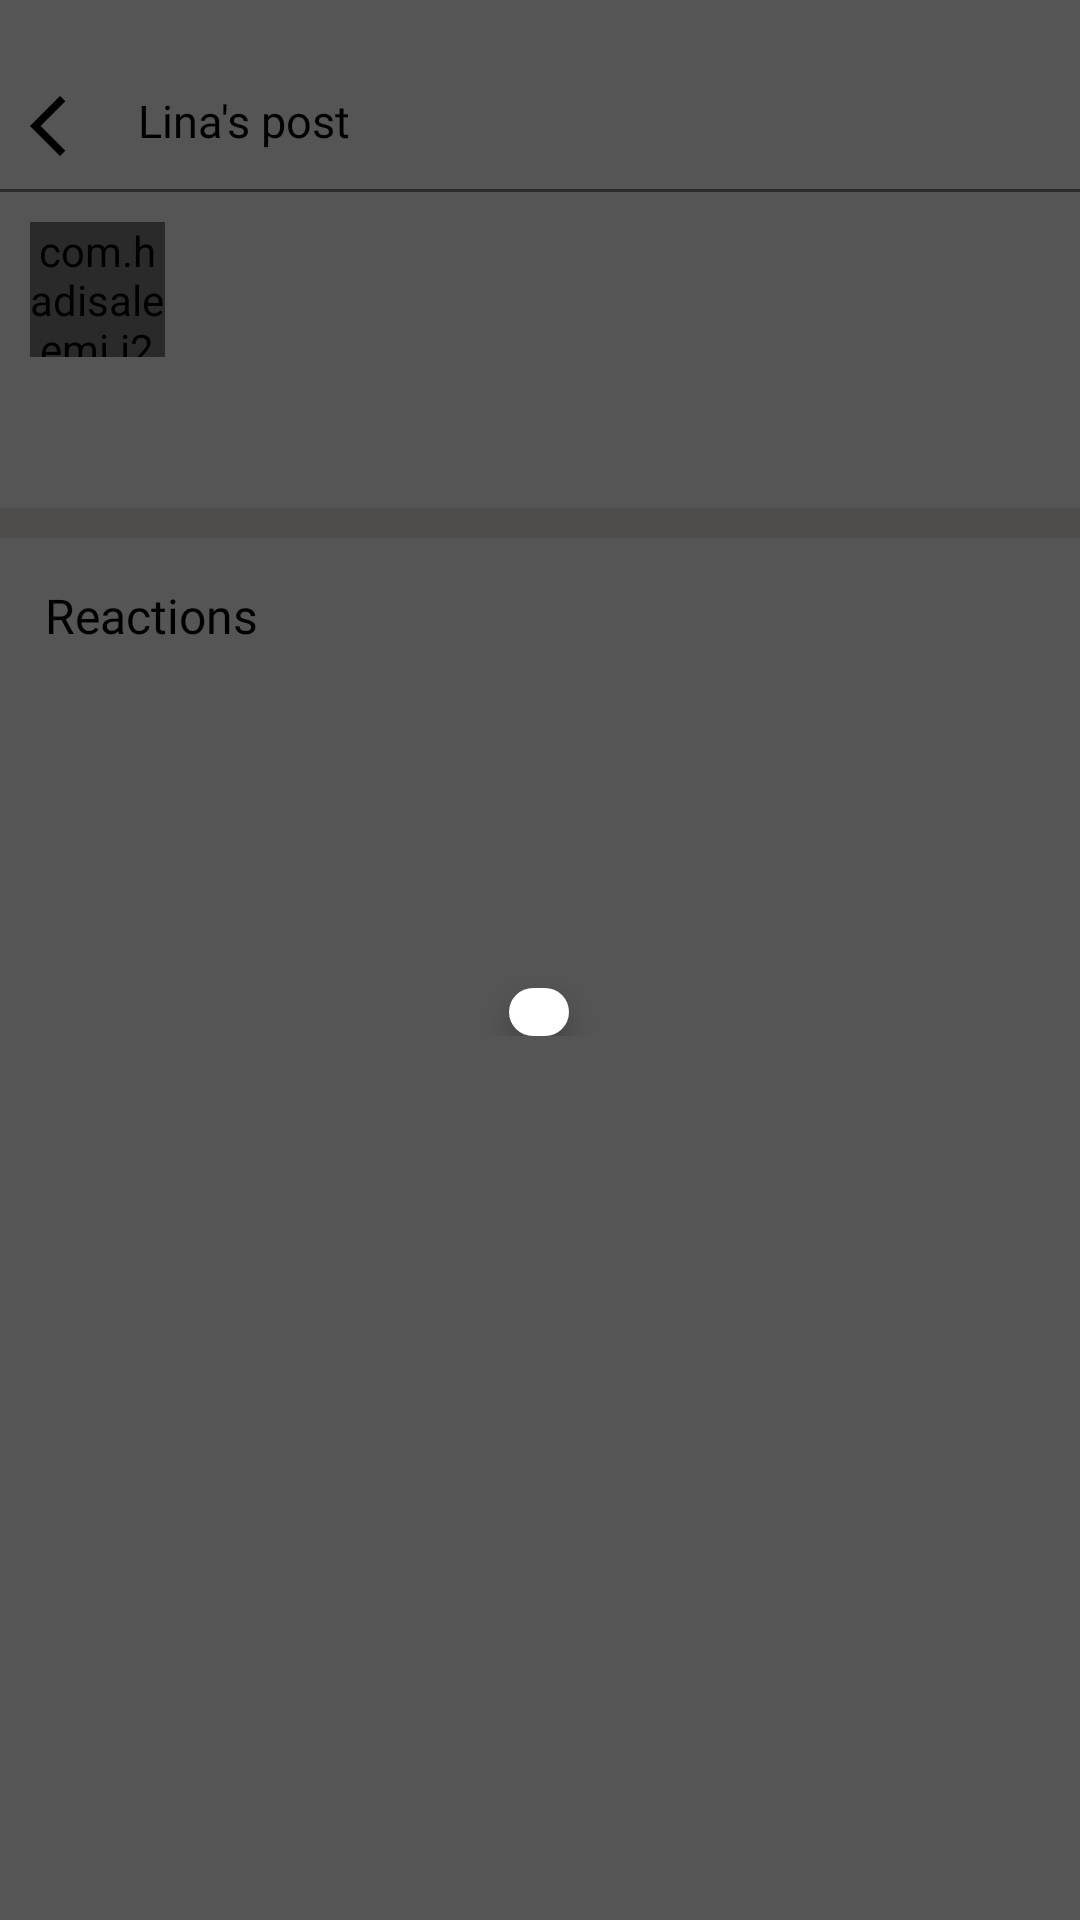

Write the Android layout XML for this screen, with the resource values it uses.
<!-- AndroidManifest.xml: application theme Theme.SMD_Assignment1 -->
<!-- res/layout/like_screen.xml -->
<?xml version="1.0" encoding="utf-8"?>
<RelativeLayout xmlns:android="http://schemas.android.com/apk/res/android"
    android:layout_width="match_parent"
    android:layout_height="match_parent"
    android:background="@color/white">

    <LinearLayout
        android:layout_width="match_parent"
        android:layout_height="match_parent"
        android:orientation="vertical">

        <RelativeLayout
            android:id="@+id/RL1"
            android:layout_width="match_parent"
            android:layout_height="wrap_content"
            android:layout_marginTop="20dp"
            android:background="@drawable/one_sided_black_border">

            <ImageView
                android:id="@+id/backarrow"
                android:layout_width="wrap_content"
                android:layout_height="wrap_content"
                android:layout_marginStart="10dp"
                android:layout_marginTop="10dp"
                android:contentDescription="@string/back_arrow"
                android:paddingBottom="10dp"
                android:src="@drawable/arrow_back" />

            <TextView
                android:id="@+id/title"
                android:layout_width="wrap_content"
                android:layout_height="wrap_content"
                android:layout_marginStart="12dp"
                android:layout_marginTop="10dp"
                android:layout_marginBottom="10dp"
                android:layout_toEndOf="@id/backarrow"
                android:fontFamily="@font/logo_text_bold"
                android:text="@string/lina_s_post"
                android:textColor="@color/black"
                android:textSize="15sp" />
        </RelativeLayout>

        <androidx.core.widget.NestedScrollView
            android:layout_width="match_parent"
            android:layout_height="0dp"
            android:layout_weight="1">

            <LinearLayout
                android:layout_width="match_parent"
                android:layout_height="wrap_content"
                android:orientation="vertical">

                <RelativeLayout
                    android:layout_width="match_parent"
                    android:layout_height="wrap_content"
                    android:padding="10dp">

                    <com.hadisaleemi.i221043.ui.AvatarView
                        android:id="@+id/postAvatar"
                        android:layout_width="45dp"
                        android:layout_height="45dp" />

                    <TextView
                        android:id="@+id/postName"
                        android:layout_width="wrap_content"
                        android:layout_height="wrap_content"
                        android:layout_marginStart="8dp"
                        android:layout_marginTop="4dp"
                        android:layout_toEndOf="@id/postAvatar"
                        android:textColor="@color/black"
                        android:textStyle="bold" />

                    <TextView
                        android:id="@+id/postTime"
                        android:layout_width="wrap_content"
                        android:layout_height="wrap_content"
                        android:layout_below="@id/postName"
                        android:layout_marginStart="8dp"
                        android:layout_toEndOf="@id/postAvatar"
                        android:textColor="@color/black"
                        android:textSize="10sp" />
                </RelativeLayout>

                <TextView
                    android:id="@+id/postText"
                    android:layout_width="match_parent"
                    android:layout_height="wrap_content"
                    android:layout_marginStart="12dp"
                    android:layout_marginEnd="12dp"
                    android:layout_marginBottom="10dp"
                    android:textColor="@color/black"
                    android:textSize="15sp" />

                <ImageView
                    android:id="@+id/n1"
                    android:layout_width="match_parent"
                    android:layout_height="250dp"
                    android:contentDescription="@string/photo"
                    android:scaleType="centerCrop"
                    android:visibility="gone" />

                <LinearLayout
                    android:layout_width="match_parent"
                    android:layout_height="10dp"
                    android:layout_marginTop="10dp"
                    android:background="@color/LightBeige" />

                <TextView
                    android:id="@+id/reactorsHeading"
                    android:layout_width="wrap_content"
                    android:layout_height="wrap_content"
                    android:layout_margin="15dp"
                    android:fontFamily="@font/logo_text_bold"
                    android:text="@string/reactions_heading"
                    android:textColor="@color/black"
                    android:textSize="16sp" />

                <LinearLayout
                    android:id="@+id/reactors"
                    android:layout_width="match_parent"
                    android:layout_height="wrap_content"
                    android:orientation="vertical"
                    android:paddingBottom="20dp" />
            </LinearLayout>
        </androidx.core.widget.NestedScrollView>
    </LinearLayout>

    
    <FrameLayout
        android:id="@+id/pickerOverlay"
        android:layout_width="match_parent"
        android:layout_height="match_parent"
        android:background="@color/transparentblack"
        android:clickable="true"
        android:focusable="true">

        <LinearLayout
            android:layout_width="wrap_content"
            android:layout_height="wrap_content"
            android:layout_gravity="center"
            android:gravity="center_horizontal"
            android:orientation="vertical">

            <TextView
                android:id="@+id/reactionLabel"
                android:layout_width="wrap_content"
                android:layout_height="wrap_content"
                android:layout_marginBottom="8dp"
                android:background="@drawable/reaction_description"
                android:paddingStart="12dp"
                android:paddingTop="4dp"
                android:paddingEnd="12dp"
                android:paddingBottom="4dp"
                android:text="@string/love"
                android:textColor="@color/white"
                android:textStyle="bold"
                android:visibility="invisible" />

            <LinearLayout
                android:id="@+id/reactionBar"
                android:layout_width="wrap_content"
                android:layout_height="wrap_content"
                android:background="@drawable/reaction_bar"
                android:elevation="6dp"
                android:gravity="center_vertical"
                android:orientation="horizontal"
                android:paddingStart="10dp"
                android:paddingTop="8dp"
                android:paddingEnd="10dp"
                android:paddingBottom="8dp" />

            <TextView
                android:id="@+id/removeReaction"
                android:layout_width="wrap_content"
                android:layout_height="wrap_content"
                android:layout_marginTop="16dp"
                android:padding="8dp"
                android:text="@string/remove_reaction"
                android:textColor="@color/white"
                android:textStyle="bold"
                android:visibility="gone" />
        </LinearLayout>
    </FrameLayout>
</RelativeLayout>
<!-- resources referenced by this layout -->
<resources>
  <color name="LightBeige">#ECE9E4</color>
  <color name="black">#FF000000</color>
  <color name="transparentblack">#aa000000</color>
  <color name="white">#FFFFFFFF</color>
  <!-- drawable arrow_back (drawable) -->
  <vector xmlns:android="http://schemas.android.com/apk/res/android" android:autoMirrored="true" android:height="24dp" android:tint="#000000" android:viewportHeight="960" android:viewportWidth="960" android:width="24dp">
      <path android:fillColor="@android:color/white" android:pathData="M400,880L0,480L400,80L471,151L142,480L471,809L400,880Z"/>
  </vector>
  <!-- drawable one_sided_black_border (drawable) -->
  <?xml version="1.0" encoding="utf-8"?>
  <layer-list xmlns:android="http://schemas.android.com/apk/res/android">
      <item android:top="-2dp" android:right="-2dp" android:left="-2dp">
          <shape android:shape="rectangle">
              <solid android:color="@color/white"/>
              <stroke android:width="1dp" android:color="@color/LightBrown"/>
          </shape>
      </item>
  </layer-list>
  <!-- drawable reaction_bar (drawable) -->
  <?xml version="1.0" encoding="utf-8"?>
  <shape xmlns:android="http://schemas.android.com/apk/res/android" android:shape="rectangle">
      <solid android:color="@color/white" />
      <corners android:radius="40dp" />
  </shape>
  <!-- drawable reaction_description (drawable) -->
  <?xml version="1.0" encoding="utf-8"?>
  <selector xmlns:android="http://schemas.android.com/apk/res/android">
  
      <item><shape>
  
          <solid android:color="@color/black"/>
  
          <corners android:radius="20dp" />
  
  
      </shape></item>
  
  </selector>
  <string name="back_arrow">Back Arrow</string>
  <string name="lina_s_post">Lina\'s post</string>
  <string name="love">Love</string>
  <string name="photo">Photo</string>
  <string name="reactions_heading">Reactions</string>
  <string name="remove_reaction">Remove reaction</string>
  <style name="Theme.SMD_Assignment1" parent="Base.Theme.SMD_Assignment1" />
  <color name="LightBrown">#84817C</color>
  <style name="Base.Theme.SMD_Assignment1" parent="Theme.AppCompat.Light.NoActionBar">
          
          
      </style>
</resources>
